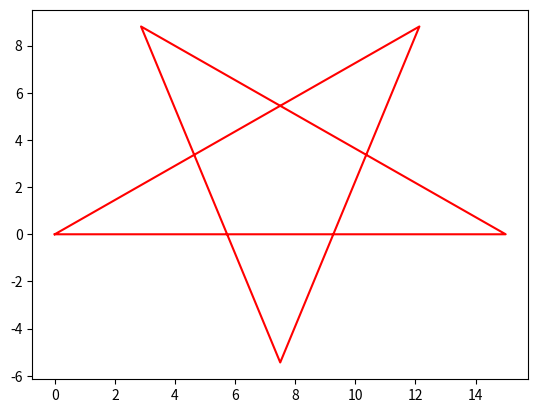

This figure's Python source:
from math import sin, cos, tan, radians, fabs
import matplotlib.pyplot as plt


def frange_better(start, final, step=1.0):
    result = []
    if start < final:
        while start < final:
            result.append(start)
            start = start + step
    else:
        while final < start:
            result.append(start)
            start = start - step
        
    return result

def draw_turtle_path(commands):
    xs = []
    ys = []
    position = (0, 0)
    orientation = 0
    for command in commands:
        if command[0] == "forward":
            if sin(radians(orientation)) not in [-1, 0, 1]:
                x1 = frange_better(position[0], position[0] + cos(radians(orientation)) * command[1], 0.01)
                move = position[1] - tan(radians(orientation)) * position[0]
                y1 = [tan(radians(orientation)) * i + move for i in x1]
            elif sin(radians(orientation)) == 0:
                x1 = frange_better(position[0], position[0] + command[1], 0.01)
                y1 = [position[1]] * len(x1)
            else:
                y1 = frange_better(position[0], position[0] + command[1], 0.01)
                x1 = [position[0]] * len(y1)
                
            position = x1[-1], y1[-1]
            for i in range(0, len(x1)):
                xs.append(x1[i])
                ys.append(y1[i])

        elif command[0] == "left":
            orientation = orientation + command[1]
        else:
            orientation = orientation - command[1]

        
    return xs, ys

    
if __name__ == "__main__":
    xs, ys = draw_turtle_path([('forward', 15), ('left', 144), ('forward', 15), 
                               ('left', 144), ('forward', 15), ('left', 144), 
                               ('forward', 15), ('left', 144), ('forward', 15)])
    
    plt.plot(xs , ys, c = 'r')
    plt.show()
        
